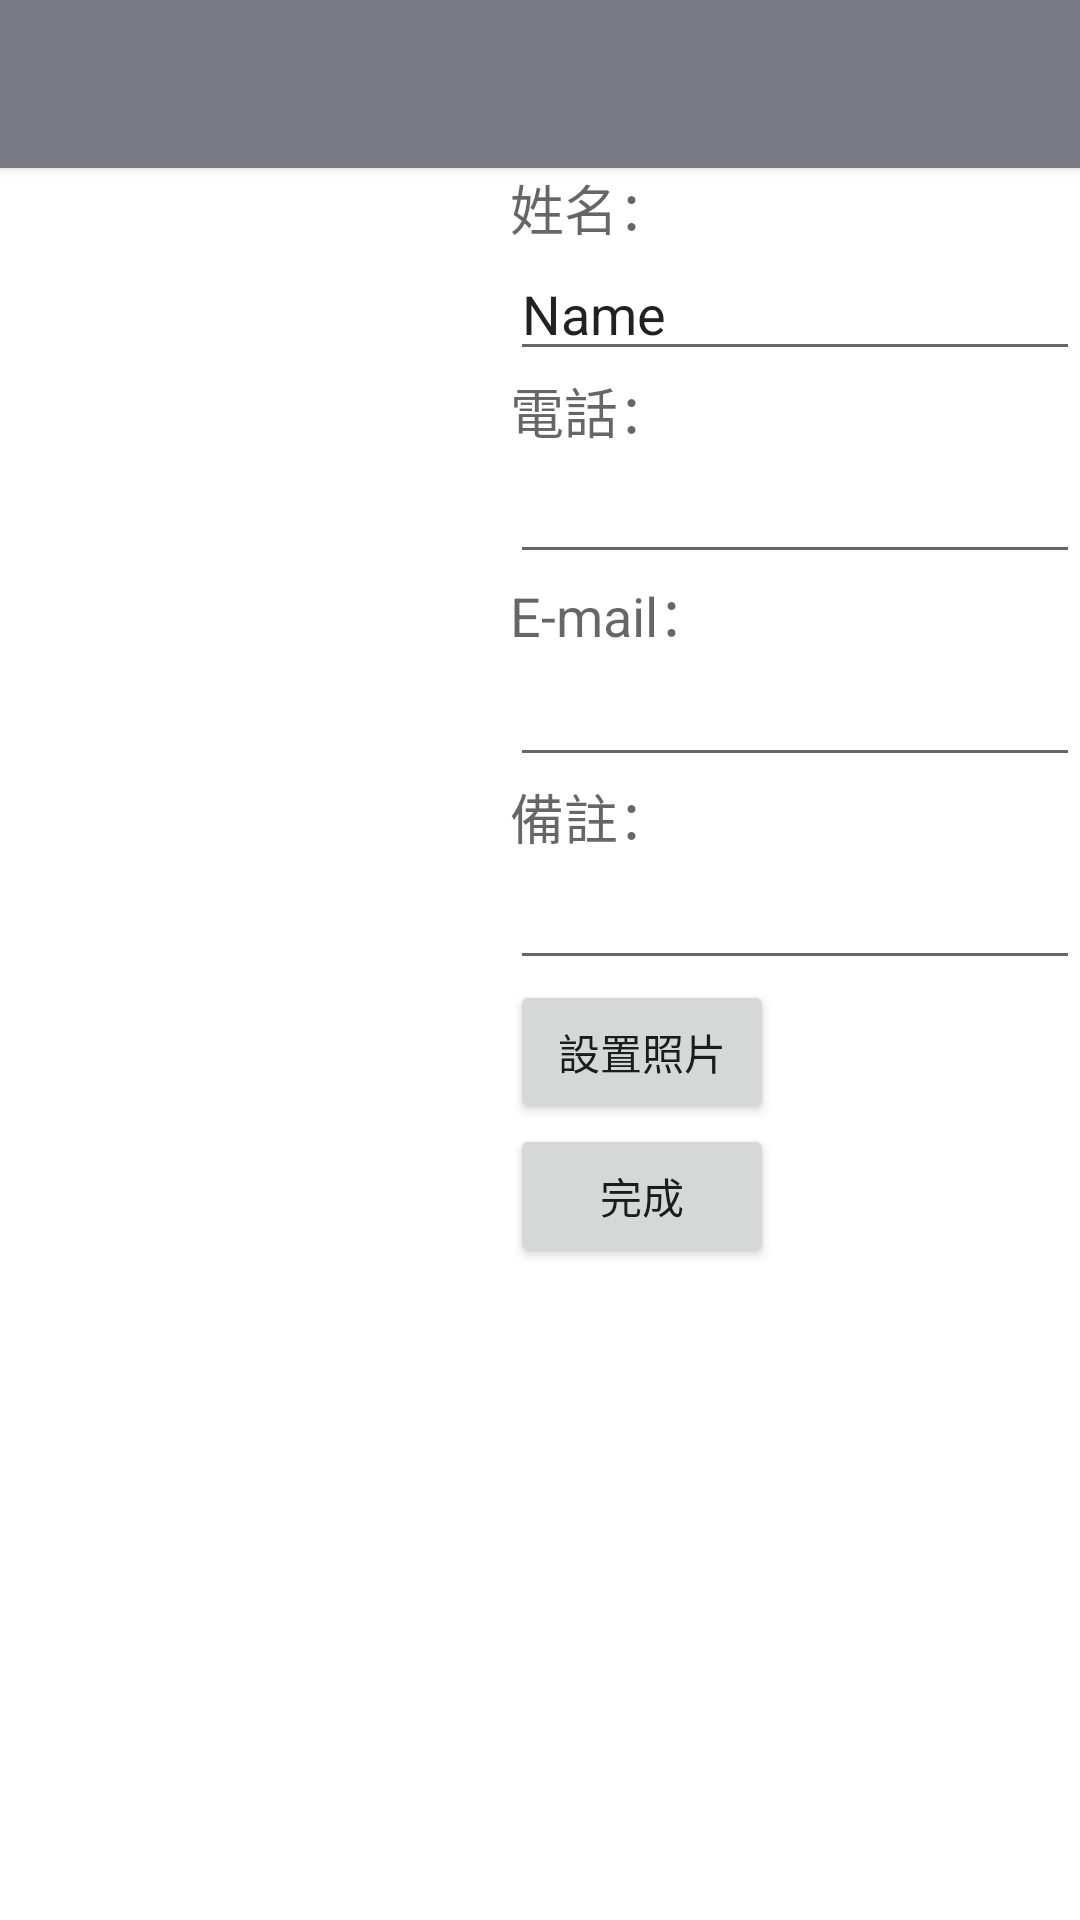

Write the Android layout XML for this screen, with the resource values it uses.
<!-- AndroidManifest.xml: application theme AppTheme -->
<!-- res/layout/activity_setting_profile.xml -->
<?xml version="1.0" encoding="utf-8"?>
<LinearLayout xmlns:android="http://schemas.android.com/apk/res/android"
    android:orientation="vertical" android:layout_width="match_parent"
    android:layout_height="match_parent">

    <include layout="@layout/toolbar"/>

    <LinearLayout
        android:orientation="horizontal"
        android:layout_width="match_parent"
        android:layout_height="match_parent">

        <ImageView
            android:layout_width="150dp"
            android:layout_height="150dp"
            android:id="@+id/photo"
            android:layout_margin="10dp"
            android:scaleType="centerInside"/>

        <LinearLayout
            android:orientation="vertical"
            android:layout_width="match_parent"
            android:layout_height="match_parent">

            <TextView
                android:layout_width="wrap_content"
                android:layout_height="wrap_content"
                android:textAppearance="?android:attr/textAppearanceMedium"
                android:text="姓名："
                android:id="@+id/textView4" />

            <EditText
                android:layout_width="match_parent"
                android:layout_height="wrap_content"
                android:inputType="textPersonName"
                android:text="Name"
                android:ems="10"
                android:id="@+id/name" />

            <TextView
                android:layout_width="wrap_content"
                android:layout_height="wrap_content"
                android:textAppearance="?android:attr/textAppearanceMedium"
                android:text="電話："
                android:id="@+id/textView5" />

            <EditText
                android:layout_width="match_parent"
                android:layout_height="wrap_content"
                android:inputType="phone"
                android:ems="10"
                android:id="@+id/phone" />

            <TextView
                android:layout_width="wrap_content"
                android:layout_height="wrap_content"
                android:textAppearance="?android:attr/textAppearanceMedium"
                android:text="E-mail："
                android:id="@+id/textView6" />

            <EditText
                android:layout_width="match_parent"
                android:layout_height="wrap_content"
                android:inputType="textEmailAddress"
                android:ems="10"
                android:id="@+id/email" />

            <TextView
                android:layout_width="wrap_content"
                android:layout_height="wrap_content"
                android:textAppearance="?android:attr/textAppearanceMedium"
                android:text="備註："
                android:id="@+id/textView7" />

            <EditText
                android:layout_width="match_parent"
                android:layout_height="wrap_content"
                android:inputType="textMultiLine"
                android:ems="10"
                android:id="@+id/note" />

            <Button
                android:layout_width="wrap_content"
                android:layout_height="wrap_content"
                android:text="設置照片"
                android:id="@+id/changeImage" />

            <Button
                android:layout_width="wrap_content"
                android:layout_height="wrap_content"
                android:text="完成"
                android:id="@+id/finish" />

        </LinearLayout>
    </LinearLayout>

</LinearLayout>
<!-- res/layout/toolbar.xml (included above) -->
<?xml version="1.0" encoding="utf-8"?>
<android.support.v7.widget.Toolbar
    xmlns:android="http://schemas.android.com/apk/res/android"
    android:id="@+id/toolbar"
    android:layout_width="fill_parent"
    android:layout_height="wrap_content"
    android:background="?attr/colorPrimary"
    android:minHeight="?attr/actionBarSize"
    android:elevation="2dp"/>
<!-- resources referenced by this layout -->
<resources>
  <style name="AppTheme" parent="Theme.AppCompat.Light.DarkActionBar">
          
          <item name="colorPrimary">@color/colorPrimary</item>
          <item name="colorPrimaryDark">@color/colorPrimaryDark</item>
          
          <item name="android:windowBackground">@android:color/white</item>&gt;
          
          <item name="windowNoTitle">true</item>
          <item name="windowActionBar">false</item>
      </style>
  <color name="colorPrimary">#797a84</color>
  <color name="colorPrimaryDark">#6b6c79</color>
</resources>
